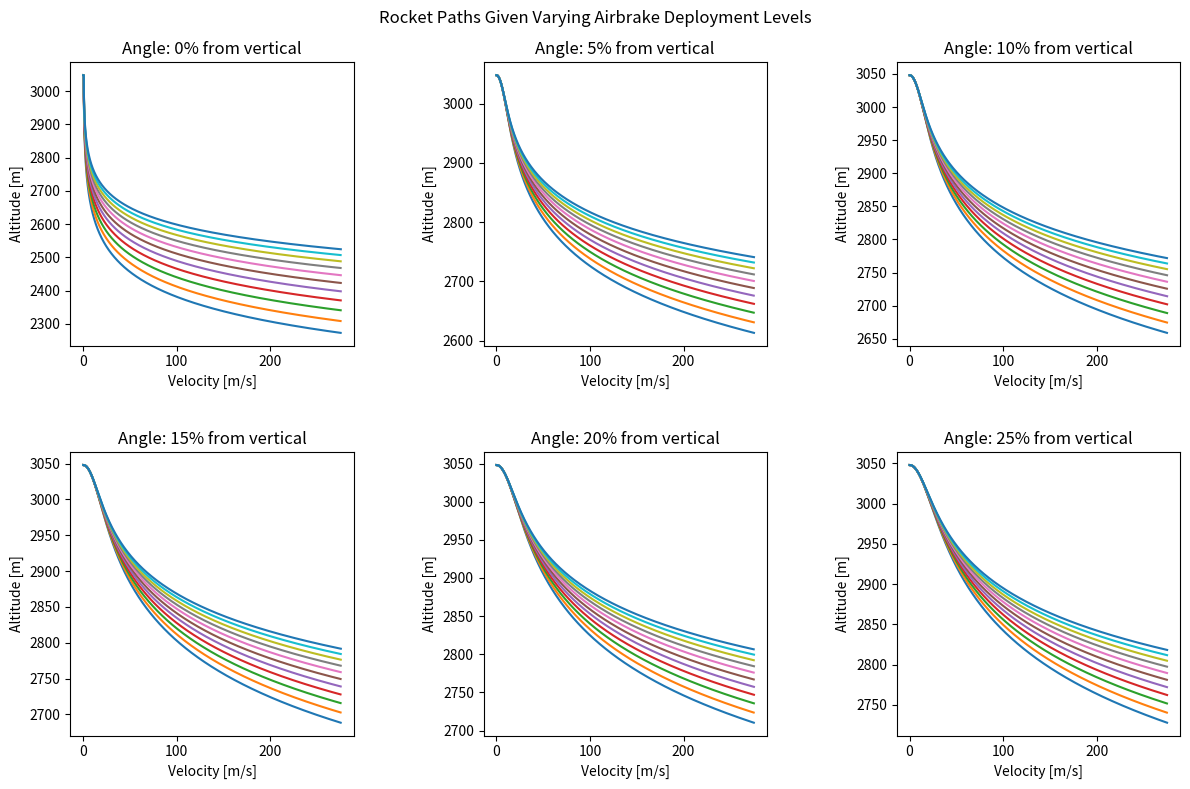

Here is the Python script that generated this plot:
#Backwards Simulation
#from pyatmos import expo
import matplotlib.pyplot as plt
import numpy as np
import math as Math

#2-Dimensional Physics
targetAltitude = 3048 #Target altitude in m
step = .1
maxSpeed = 275 #Deployment limiter of airbrakes based on rocket speed
angle = 90 #Launch angle in degrees from x-axis
R = 287.05 #Specific gas constant
Ru = 8.314 #Universal gas constant
T0 = 300 #Temp at sea level
P0 = 101325 #Air pressure at sea level
M = 0.0289644 #Molar mass of air
L = .0098 #Lapse rateg = 9.81 #Acceleration of gravity
g = 9.81 #Acceleration of gravity
m = 27.5 #Rocket's mass in kg
CdABody = .5376 #Drag*Area of rocket body
x = 0 #Horizontal position of the rocket
y = targetAltitude #Vertical position of the rocket
p0 = [x, y] #Tuple representing positional vector of the rocket
initialSpeed = .5 #Speed of rocket at target apogee in m/s (non-zero due to calculation issues)
v0 = [initialSpeed*Math.cos(Math.radians(angle)), initialSpeed*Math.sin(Math.radians(angle))] #Velocity vector of the rocket at apogee

fig, ax = plt.subplots(2, 3, figsize=(12, 8))
lines = []
plt.suptitle(f"Rocket Paths Given Varying Airbrake Deployment Levels")

for i in range (6):
    angle = 90 - i*5
    for j in range (11):
        altitude = targetAltitude #Changing altitude
        velocity = [initialSpeed*Math.cos(Math.radians(angle)), initialSpeed*Math.sin(Math.radians(angle))] #Set initial velocity
        speed = initialSpeed
        position = p0
        brakeLevel = j/10.0 #Brake level as decimal for computing
        CdABrakes = CdABody*.5*brakeLevel #Drag*Area of airbrakes
        CdATotal = CdABody + CdABrakes #Total drag of the rocket
        counter = 0 #Keeps track of the number of steps
        angles = []
        velocities = [] #Holds the velocity information at each step for plotting
        altitudes = [] #Holds the altitude information at each step for plotting
        velocities.append(0) #initial starting conditions
        angles.append(65)
        altitudes.append(3048)
        print(f"Given target altitude of: {targetAltitude} and a deployment level of {brakeLevel*100}% at angle of {angle}")

        while speed <= maxSpeed:
            T = T0-(L*altitude)
            P = P0*Math.exp(-1*M*g*altitude/(Ru*T))
            rho = P/(R*T)
            dvxdh = abs(-(-(.5*(1.0/m))*(rho)*speed*speed*CdATotal)/speed*Math.sin(Math.radians(angle))) #Change in velocity over altitude
            dvydh = abs(-(-1*g-(.5*(1.0/m))*(rho)*speed*speed*CdATotal)/speed*Math.cos(Math.radians(angle))) #Change in velocity over altitude
            velocity[0] = velocity[0] + dvxdh*step
            velocity[1] = velocity[1] + dvydh*step
            speed = Math.sqrt(Math.pow(velocity[0], 2) + Math.pow(velocity[1], 2))
            altitude = altitude - step
            counter += 1
            velocities.append(speed) #Holds data for plotting 
            angles.append(angle)
            altitudes.append(altitude)
            #print(f"The change in velocity is: {dvydh*step}, the new velocity is {speed}m")

        k = int(i/3)
        l = i%3
        (line,) = ax[k, l].plot(velocities, altitudes, label=f"{int(brakeLevel*100)}%")
        lines.append(line)
        print(f"the rocket will need to begin deployment at {altitude}m at speed {speed}\n")

        """leg = ax[k, l].legend(loc="upper right")
        for legline, origline in zip(leg.get_lines(), lines):
            legline.set_picker(True)  # make legend entries clickable

        def on_pick(event):
            legline = event.artist
            index = leg.get_lines().index(legline)
            origline = lines[index]
            visible = not origline.get_visible()
            origline.set_visible(visible)
            legline.set_alpha(1.0 if visible else 0.2)  # dim legend if hidden
            fig.canvas.draw()

        fig.canvas.mpl_connect("pick_event", on_pick)"""

        ax[k,l].set_title(f"Angle: {90 - angle}% from vertical")
        ax[k,l].set_xlabel("Velocity [m/s]")
        ax[k,l].set_ylabel("Altitude [m]")

        
        
fig.tight_layout(h_pad=3, w_pad=5)
plt.savefig('SimResults.png')
plt.show()

            

        
'''
# 1-Dimensional Physics
targetAltitude = 3048 #Target altitude in m
step = .1 #Step size in m
maxSpeed = 275 #Deployment limiter of airbrakes based on rocket speed
R = 287.05 #Specific gas constant
Ru = 8.314 #Universal gas constant
T0 = 300 #Temp at sea level
P0 = 101325 #Air pressure at sea level
M = 0.0289644 #Molar mass of air
L = .0098 #Lapse rate
g = 9.81 #Acceleration of gravity
m = 27.5 #Rocket's mass in kg
v0 = .5 #Initial velocity of rocket in m/s
brakeLevel = 1 #Percentage of airbrake deployment
CdABody = .5376 #Drag*Area of rocket body

fig, ax = plt.subplots(figsize=(8, 6))
lines = []

for i in range (11):
    altitude = targetAltitude #Changing altitude
    v = v0 #Changing velocity
    brakeLevel = i/10.0 #Brake level as decimal for computing
    CdABrakes = CdABody*.35*brakeLevel #Drag*Area of airbrakes
    CdATotal = CdABody + CdABrakes #Total drag of the rocket
    counter = 0 #Keeps track of the number of steps
    velocities = [] #Holds the velocity information at each step for plotting
    altitudes = [] #Holds the altitude information at each step for plotting
    velocities.append(0) #initial starting conditions
    altitudes.append(3048)
    print(f"Given target altitude of: {targetAltitude} and a deployment level of {brakeLevel*100}%")

    while v <= maxSpeed:
        #expo_geom = expo([altitude/1000]) # Access air density at altitude (km)
        T = T0-(L*altitude)
        P = P0*Math.exp(-1*M*g*altitude/(Ru*T))
        rho = P/(R*T)
        dvdh = -(-1*g-(.5*(1.0/m))*(rho)*v*v*CdATotal)/v #Change in velocity over altitude
        altitude = altitude-step #Linear approximation for altitude
        v = v+dvdh*step #Linear approximation for velocity
        counter += 1
        velocities.append(v) #Holds data for plotting 
        altitudes.append(altitude)
        #print(f"The change in velocity is: {dvdh*step}, the new velocity is {v}m")

    (line,) = ax.plot(velocities, altitudes, label=f"{int(brakeLevel*100)}%")
    lines.append(line)
    print(f"the rocket will need to begin deployment at {altitude}m\n")

leg = ax.legend(loc="upper right")
for legline, origline in zip(leg.get_lines(), lines):
    legline.set_picker(True)  # make legend entries clickable

def on_pick(event):
    legline = event.artist
    index = leg.get_lines().index(legline)
    origline = lines[index]
    visible = not origline.get_visible()
    origline.set_visible(visible)
    legline.set_alpha(1.0 if visible else 0.2)  # dim legend if hidden
    fig.canvas.draw()

fig.canvas.mpl_connect("pick_event", on_pick)


plt.title("Rocket Paths Given Varying Airbrake Deployment Levels")
plt.xlabel("Velocity [m/s]")
plt.ylabel("Altitude [m]")
plt.show()
'''